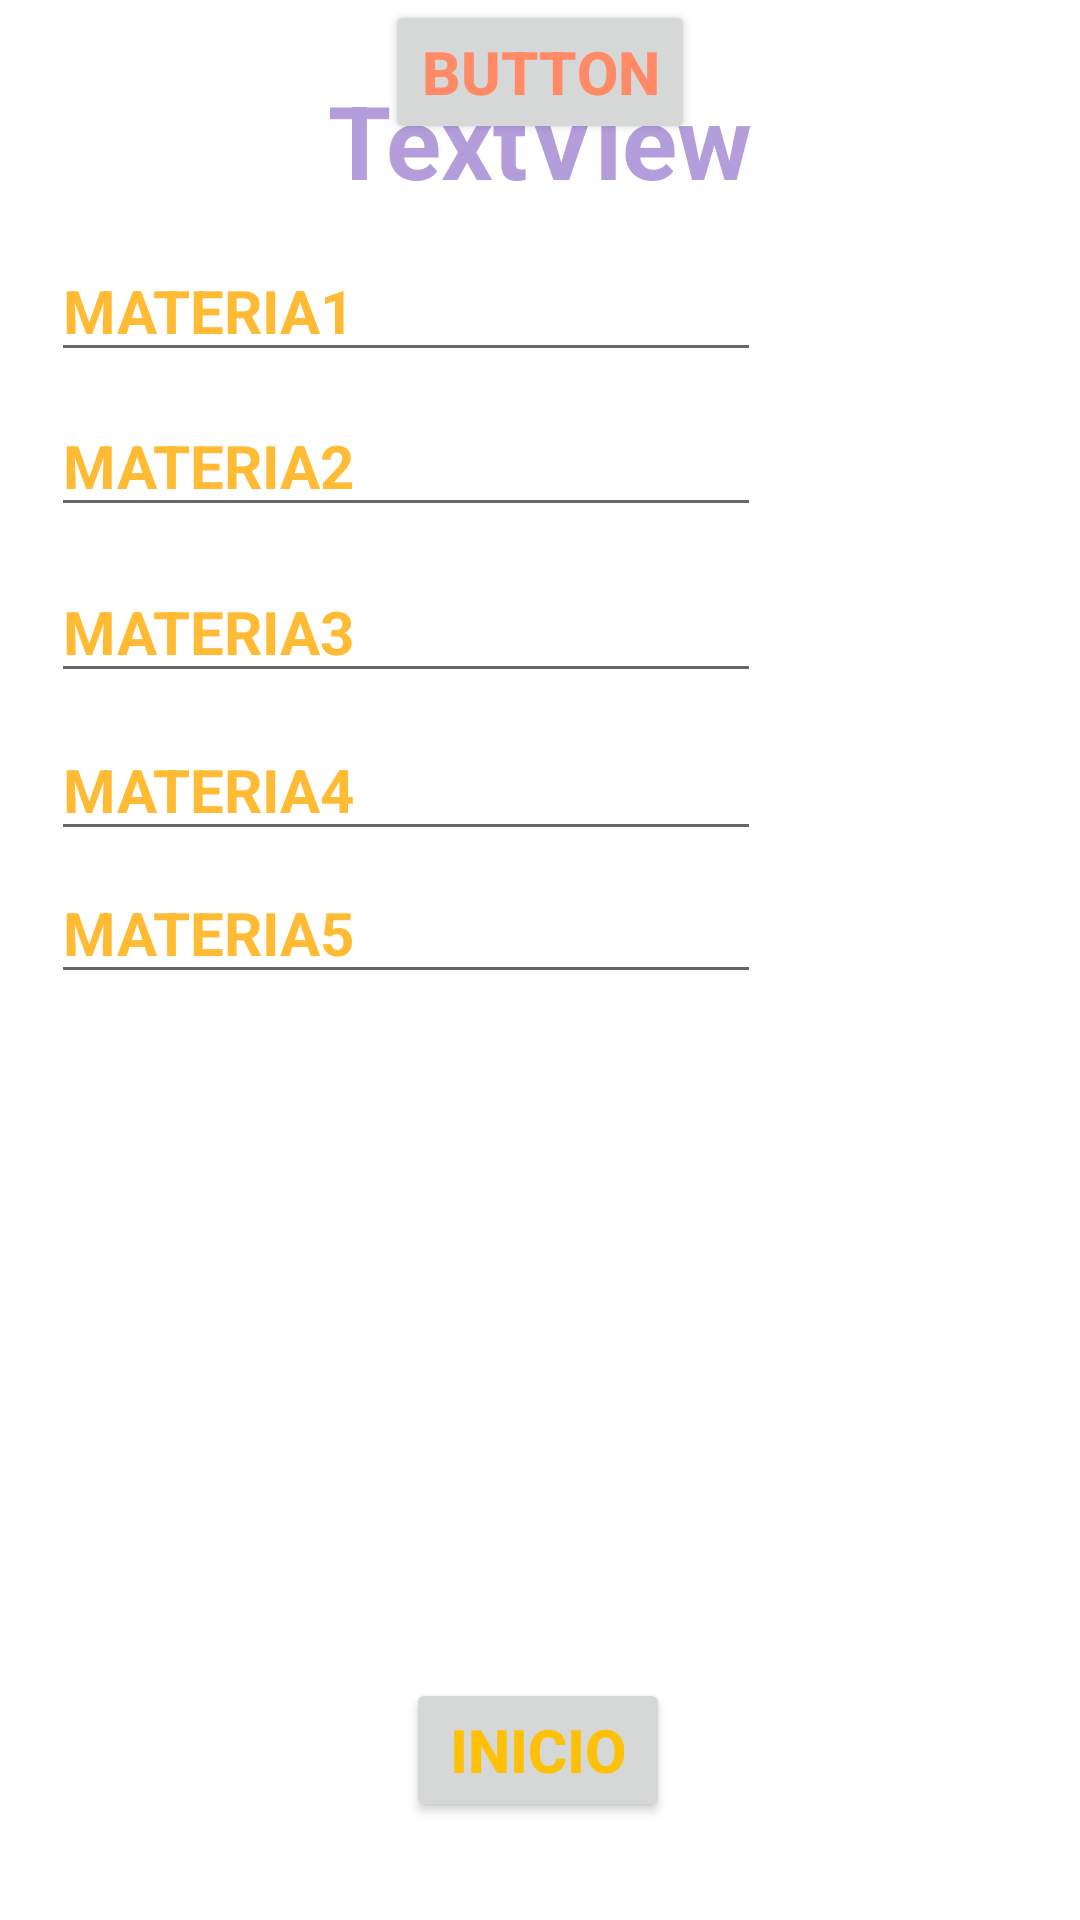

Reconstruct the res/layout file that produces this screen, plus the resources it refers to.
<!-- AndroidManifest.xml: application theme Theme.PRACTICAS -->
<!-- res/layout/activity_calificaciones.xml -->
<?xml version="1.0" encoding="utf-8"?>
<androidx.constraintlayout.widget.ConstraintLayout xmlns:android="http://schemas.android.com/apk/res/android"
    xmlns:app="http://schemas.android.com/apk/res-auto"
    xmlns:tools="http://schemas.android.com/tools"
    android:layout_width="match_parent"
    android:layout_height="match_parent"
    android:background="@drawable/img_4"
    tools:context=".Calificaciones">

    <Button
        android:id="@+id/button"
        android:layout_width="wrap_content"
        android:layout_height="wrap_content"
        android:onClick="irAInicio3"
        android:text="@string/inicio"
        android:textColor="#FFC107"
        android:textSize="20sp"
        android:textStyle="bold"
        app:layout_constraintBottom_toBottomOf="parent"
        app:layout_constraintEnd_toEndOf="parent"
        app:layout_constraintHorizontal_bias="0.498"
        app:layout_constraintStart_toStartOf="parent"
        app:layout_constraintTop_toTopOf="parent"
        app:layout_constraintVertical_bias="0.945"
        tools:text="INICIO3" />

    <EditText
        android:id="@+id/txt_Materia1"
        android:layout_width="wrap_content"
        android:layout_height="wrap_content"
        android:ems="10"
        android:hint="@string/materia1"
        android:inputType="number"
        android:textColor="#84DC1D"
        android:textColorHint="@android:color/holo_orange_light"
        android:textSize="20sp"
        android:textStyle="bold"
        app:layout_constraintBottom_toBottomOf="parent"
        app:layout_constraintEnd_toEndOf="parent"
        app:layout_constraintHorizontal_bias="0.139"
        app:layout_constraintStart_toStartOf="parent"
        app:layout_constraintTop_toTopOf="parent"
        app:layout_constraintVertical_bias="0.134"
        android:autofillHints="" />

    <EditText
        android:id="@+id/txt_Materia2"
        android:layout_width="wrap_content"
        android:layout_height="wrap_content"
        android:ems="10"
        android:hint="@string/materia2"
        android:inputType="number"
        android:textColor="#CAA127"
        android:textColorHint="@android:color/holo_orange_light"
        android:textSize="20sp"
        android:textStyle="bold"
        app:layout_constraintBottom_toBottomOf="parent"
        app:layout_constraintEnd_toEndOf="parent"
        app:layout_constraintHorizontal_bias="0.139"
        app:layout_constraintStart_toStartOf="parent"
        app:layout_constraintTop_toTopOf="parent"
        app:layout_constraintVertical_bias="0.221"
        android:autofillHints="" />

    <EditText
        android:id="@+id/txt_Materia3"
        android:layout_width="wrap_content"
        android:layout_height="wrap_content"
        android:ems="10"
        android:hint="@string/materia3"
        android:inputType="number"
        android:textColor="#CAA127"
        android:textColorHint="@android:color/holo_orange_light"
        android:textSize="20sp"
        android:textStyle="bold"
        app:layout_constraintBottom_toBottomOf="parent"
        app:layout_constraintEnd_toEndOf="parent"
        app:layout_constraintHorizontal_bias="0.139"
        app:layout_constraintStart_toStartOf="parent"
        app:layout_constraintTop_toTopOf="parent"
        app:layout_constraintVertical_bias="0.314"
        android:autofillHints="" />

    <EditText
        android:id="@+id/txt_Materia4"
        android:layout_width="wrap_content"
        android:layout_height="wrap_content"
        android:ems="10"
        android:hint="@string/materia4"
        android:inputType="number"
        android:textColor="#CAA127"
        android:textColorHint="@android:color/holo_orange_light"
        android:textSize="20sp"
        android:textStyle="bold"
        app:layout_constraintBottom_toBottomOf="parent"
        app:layout_constraintEnd_toEndOf="parent"
        app:layout_constraintHorizontal_bias="0.139"
        app:layout_constraintStart_toStartOf="parent"
        app:layout_constraintTop_toTopOf="parent"
        app:layout_constraintVertical_bias="0.402"
        android:autofillHints="" />

    <EditText
        android:id="@+id/txt_materia5"
        android:layout_width="wrap_content"
        android:layout_height="wrap_content"
        android:ems="10"
        android:hint="@string/materia5"
        android:inputType="number"
        android:textColor="#CAA127"
        android:textColorHint="@android:color/holo_orange_light"
        android:textSize="20sp"
        android:textStyle="bold"
        app:layout_constraintBottom_toBottomOf="parent"
        app:layout_constraintEnd_toEndOf="parent"
        app:layout_constraintHorizontal_bias="0.139"
        app:layout_constraintStart_toStartOf="parent"
        app:layout_constraintTop_toTopOf="parent"
        app:layout_constraintVertical_bias="0.482"
        android:autofillHints="" />

    <Button
        android:id="@+id/button9"
        android:layout_width="wrap_content"
        android:layout_height="wrap_content"
        android:onClick="calcular"
        android:text="@string/button"
        android:textColor="#FF8A65"
        android:textSize="20sp"
        android:textStyle="bold"
        app:layout_constraintEnd_toEndOf="parent"
        app:layout_constraintStart_toStartOf="parent"
        tools:layout_editor_absoluteY="428dp"
        tools:text="CALCULAR" />

    <TextView
        android:id="@+id/tv_resultado"
        android:layout_width="wrap_content"
        android:layout_height="wrap_content"
        android:textColor="@color/teal_200"
        android:textSize="20sp"
        android:textStyle="bold"
        app:layout_constraintEnd_toEndOf="parent"
        app:layout_constraintStart_toStartOf="parent"
        tools:layout_editor_absoluteY="502dp"
        tools:text="ESTATUS DEL ALUMNO" />

    <TextView
        android:id="@+id/PROM"
        android:layout_width="wrap_content"
        android:layout_height="wrap_content"
        android:layout_marginTop="24dp"
        android:text="@string/textview"
        android:textColor="#B39DDB"
        android:textSize="34sp"
        android:textStyle="bold"
        app:layout_constraintEnd_toEndOf="parent"
        app:layout_constraintStart_toStartOf="parent"
        app:layout_constraintTop_toTopOf="parent"
        tools:text="PROMEDIO ALUMNO" />
</androidx.constraintlayout.widget.ConstraintLayout>
<!-- resources referenced by this layout -->
<resources>
  <string name="button">Button</string>
  <string name="inicio">INICIO</string>
  <string name="materia1">MATERIA1</string>
  <string name="materia2">MATERIA2</string>
  <string name="materia3">MATERIA3</string>
  <string name="materia4">MATERIA4</string>
  <string name="materia5">MATERIA5</string>
  <string name="textview">TextView</string>
  <style name="Theme.PRACTICAS" parent="Theme.MaterialComponents.DayNight.DarkActionBar">
          
          <item name="colorPrimary">@color/purple_500</item>
          <item name="colorPrimaryVariant">@color/purple_700</item>
          <item name="colorOnPrimary">@color/white</item>
          
          <item name="colorSecondary">@color/teal_200</item>
          <item name="colorSecondaryVariant">@color/teal_700</item>
          <item name="colorOnSecondary">@color/black</item>
          
          <item name="android:statusBarColor" tools:targetApi="l">?attr/colorPrimaryVariant</item>
          
      </style>
  <!-- not gathered from this repository: default colours our renderer supplied (Android Studio template values) -->
  <color name="purple_500">#FF6200EE</color>
  <color name="purple_700">#FF3700B3</color>
  <color name="teal_200">#FF03DAC5</color>
  <color name="teal_700">#FF018786</color>
  <color name="black">#FF000000</color>
  <color name="white">#FFFFFFFF</color>
</resources>
